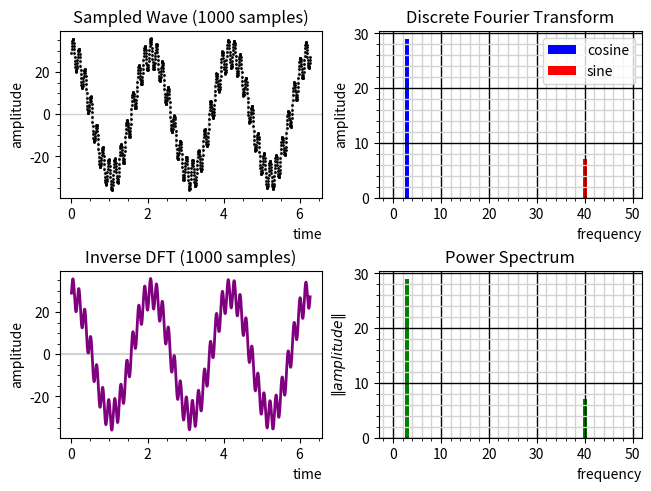

Source code (Python):
# fourier_filter.ipynb
# Cell 1

%matplotlib widget

import matplotlib.pyplot as plt
import numpy as np
from matplotlib.ticker import AutoMinorLocator

max_freq: int = 50


def f(x):
    return 29 * np.cos(3 * x) + 7 * np.sin(40 * x)


def dft(ts, ys):
    num_samples = ts.size
    num_terms = int(num_samples / 2)  # Nyquist limit

    a_cos = np.zeros(num_terms)
    b_sin = np.zeros(num_terms)

    for term in range(0, num_terms):
        a = b = 0
        for sample in range(0, num_samples):
            a += 2 * np.cos(term * ts[sample]) * ys[sample]
            b += 2 * np.sin(term * ts[sample]) * ys[sample]
        a_cos[term] = round(a / num_samples, 8) + 0
        b_sin[term] = round(b / num_samples, 8) + 0

    a_cos[0] /= 2
    b_sin[0] /= 2

    return a_cos, b_sin


def idft(a_cos, b_sin, ts):
    num_terms = a_cos.size
    num_points = ts.size
    yr = np.zeros(num_points)

    for point in range(0, num_points):
        for term in range(0, num_terms):
            yr[point] += a_cos[term] * np.cos(term * ts[point]) + b_sin[term] * np.sin(
                term * ts[point]
            )

    return yr


def power_spec(a_cos, b_sin):
    num_terms = a_cos.size
    ps = np.zeros(num_terms)
    for term in range(0, num_terms):
        ps[term] = np.sqrt(a_cos[term] ** 2 + b_sin[term] ** 2)
    return ps


def plot_samples(ts, ys, ax):
    ax.set_title(f"Sampled Wave ({ts.size} samples)")

    ax.set_xlabel("time", loc="right")
    ax.set_ylabel("amplitude")

    ax.axhline(y=0.0, color="lightgray", linewidth=1)

    ax.plot(
        ts,
        ys,
        color="lightgray",
        marker="o",
        markerfacecolor="none",
        markersize=1,
        markeredgecolor="black",
    )

    ax.xaxis.set_minor_locator(AutoMinorLocator())
    ax.yaxis.set_minor_locator(AutoMinorLocator())


def plot_dft(a_cos, b_sin, ax):
    ax.set_title("Discrete Fourier Transform")

    ax.set_xlabel("frequency", loc="right")
    ax.set_ylabel("amplitude")

    if max_freq:
        highest_freq = max_freq
    else:
        highest_freq = max(np.amax(np.nonzero(a_cos)), np.amax(np.nonzero(b_sin))) + 1

    ax.bar(range(0, highest_freq), a_cos[:highest_freq], label="cosine", color="blue")
    ax.bar(range(0, highest_freq), b_sin[:highest_freq], label="sine", color="red")

    ax.legend(loc="best")

    ax.grid(which="major", axis="x", color="black", linewidth=1)
    ax.grid(which="minor", axis="x", color="lightgray", linewidth=1)
    ax.grid(which="major", axis="y", color="black", linewidth=1)
    ax.grid(which="minor", axis="y", color="lightgray", linewidth=1)

    ax.xaxis.set_minor_locator(AutoMinorLocator())
    ax.yaxis.set_minor_locator(AutoMinorLocator())


def plot_idft(ts, yr, ax):
    ax.set_title(f"Inverse DFT ({ts.size} samples)")

    ax.set_xlabel("time", loc="right")
    ax.set_ylabel("amplitude")

    ax.axhline(y=0.0, color="lightgray")

    ax.plot(ts, yr, color="purple", linewidth=2)

    ax.xaxis.set_minor_locator(AutoMinorLocator())
    ax.yaxis.set_minor_locator(AutoMinorLocator())


def plot_powerspec(ps, ax):
    ax.set_title("Power Spectrum")

    ax.set_xlabel("frequency", loc="right")
    ax.set_ylabel(r"$\Vert amplitude \Vert$")

    if max_freq:
        highest_freq = max_freq
    else:
        highest_freq = np.amax(np.nonzero(ps)) + 1

    ax.bar(range(0, highest_freq), ps[:highest_freq], color="green")

    ax.grid(which="major", axis="x", color="black", linewidth=1)
    ax.grid(which="minor", axis="x", color="lightgray", linewidth=1)
    ax.grid(which="major", axis="y", color="black", linewidth=1)
    ax.grid(which="minor", axis="y", color="lightgray", linewidth=1)

    ax.xaxis.set_minor_locator(AutoMinorLocator())
    ax.yaxis.set_minor_locator(AutoMinorLocator())


def main():
    sample_duration = 2 * np.pi
    num_samples = 1000

    ts = np.linspace(0, sample_duration, num_samples, endpoint=False)
    ys = f(ts)

    a_cos, b_sin = dft(ts, ys)

    plt.close("all")
    fig = plt.figure("Fourier Filter", constrained_layout=True)

    gs = fig.add_gridspec(2, 2)

    plot_samples(ts, ys, fig.add_subplot(gs[0, 0]))
    plot_dft(a_cos, b_sin, fig.add_subplot(gs[0, 1]))

    # TODO: Fix these two lines of code
    a_cos[0] = 0.0
    b_sin[0] = 0.0

    yr = idft(a_cos, b_sin, ts)
    ps = power_spec(a_cos, b_sin)

    plot_idft(ts, yr, fig.add_subplot(gs[1, 0]))
    plot_powerspec(ps, fig.add_subplot(gs[1, 1]))

    plt.show()


main()